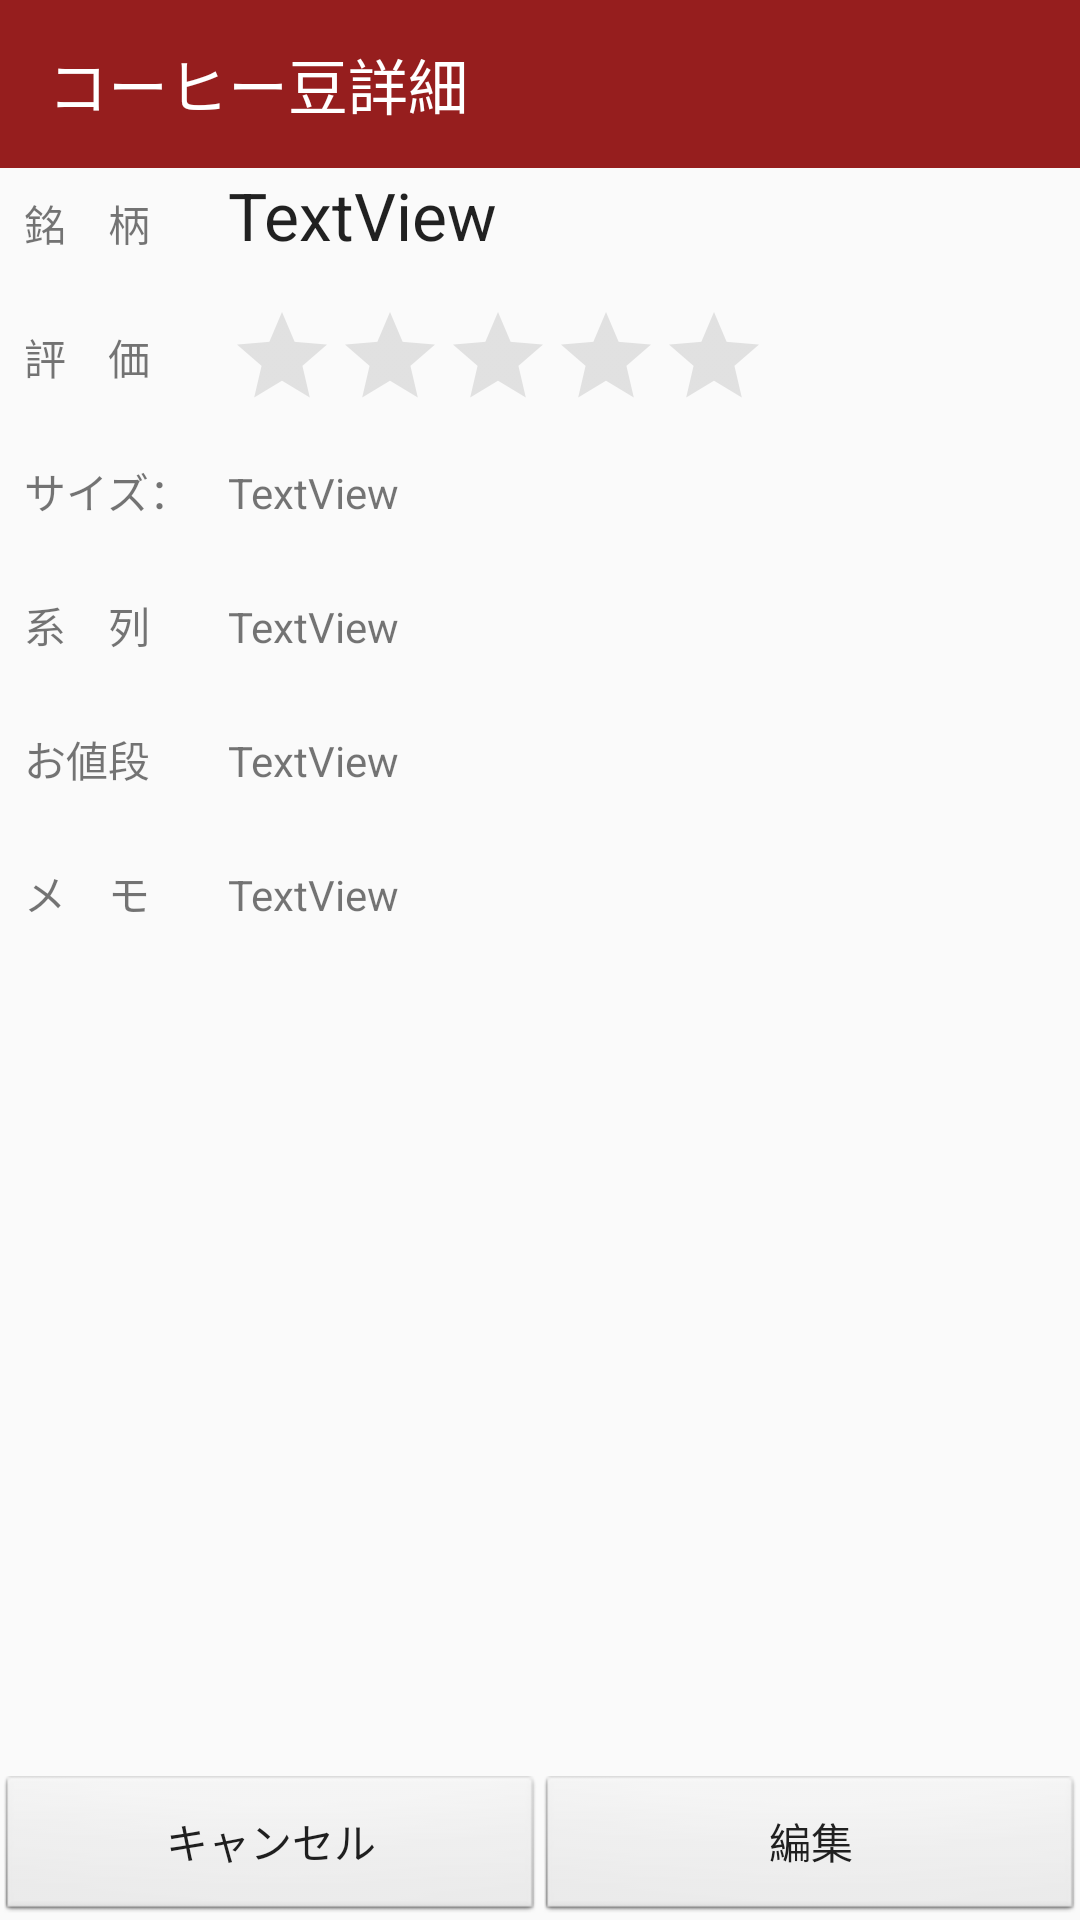

Produce the Android XML layout that renders to this screen, including the resource entries it uses.
<!-- AndroidManifest.xml: application theme AppTheme.NoActionBar -->
<!-- res/layout/activity_takeout_datails.xml -->
<?xml version="1.0" encoding="utf-8"?>
<androidx.constraintlayout.widget.ConstraintLayout xmlns:android="http://schemas.android.com/apk/res/android"
    xmlns:app="http://schemas.android.com/apk/res-auto"
    xmlns:tools="http://schemas.android.com/tools"
    android:id="@+id/takeoutDetailsLayout"
    android:layout_width="match_parent"
    android:layout_height="match_parent"
    android:focusableInTouchMode="true"
    tools:context=".ui.takeout.TakeoutDetailsActivity">

    <androidx.appcompat.widget.Toolbar
        android:id="@+id/takeoutDetailsToolbar"
        android:layout_width="match_parent"
        android:layout_height="wrap_content"
        android:background="?attr/colorPrimary"
        android:minHeight="?attr/actionBarSize"
        android:theme="?attr/actionBarTheme"
        app:layout_constraintEnd_toEndOf="parent"
        app:layout_constraintStart_toStartOf="parent"
        app:layout_constraintTop_toTopOf="parent"
        app:title="コーヒー豆詳細" />

    <ScrollView
        android:layout_width="match_parent"
        android:layout_height="0dp"
        android:layout_marginBottom="8dp"
        app:layout_constraintBottom_toTopOf="@+id/takeoutDetailsEditBtn"
        app:layout_constraintTop_toBottomOf="@+id/takeoutDetailsToolbar"
        tools:layout_editor_absoluteX="44dp">

        <androidx.constraintlayout.widget.ConstraintLayout
            android:layout_width="match_parent"
            android:layout_height="wrap_content">

            <TextView
                android:id="@+id/takeoutDetailsNameLabel"
                android:layout_width="wrap_content"
                android:layout_height="wrap_content"
                android:layout_marginStart="8dp"
                android:layout_marginTop="8dp"
                android:text="@string/takeoutEditNameLabel"
                app:layout_constraintStart_toStartOf="parent"
                app:layout_constraintTop_toTopOf="parent" />

            <TextView
                android:id="@+id/takeoutDetailsNameText"
                android:layout_width="0dp"
                android:layout_height="wrap_content"
                android:text="TextView"
                android:textAppearance="@style/TextAppearance.AppCompat.Large"
                app:layout_constraintBaseline_toBaselineOf="@+id/takeoutDetailsNameLabel"
                app:layout_constraintEnd_toEndOf="parent"
                app:layout_constraintStart_toStartOf="@+id/guideline" />

            <TextView
                android:id="@+id/takeoutDetailsRatingLabel"
                android:layout_width="wrap_content"
                android:layout_height="wrap_content"
                android:layout_marginStart="8dp"
                android:layout_marginTop="24dp"
                android:text="@string/takeoutEditRatingLabel"
                app:layout_constraintStart_toStartOf="parent"
                app:layout_constraintTop_toBottomOf="@+id/takeoutDetailsNameLabel" />

            <RatingBar
                android:id="@+id/takeoutDetailsRatingBar"
                style="@style/Widget.AppCompat.RatingBar.Indicator"
                android:layout_width="wrap_content"
                android:layout_height="wrap_content"
                android:isIndicator="true"
                android:progressBackgroundTint="@color/ratingBackColor"
                android:progressTint="@color/ratingColor"
                app:layout_constraintBottom_toBottomOf="@+id/takeoutDetailsRatingLabel"
                app:layout_constraintStart_toStartOf="@+id/guideline"
                app:layout_constraintTop_toTopOf="@+id/takeoutDetailsRatingLabel" />

            <TextView
                android:id="@+id/takeoutDetailsPriceLabel"
                android:layout_width="wrap_content"
                android:layout_height="wrap_content"
                android:layout_marginStart="8dp"
                android:layout_marginTop="24dp"
                android:text="@string/takeoutEditPriceLabel"
                app:layout_constraintStart_toStartOf="parent"
                app:layout_constraintTop_toBottomOf="@+id/takeoutDetailsChainLabel" />

            <TextView
                android:id="@+id/takeoutDetailsPriceText"
                android:layout_width="0dp"
                android:layout_height="wrap_content"
                android:text="TextView"
                app:layout_constraintBaseline_toBaselineOf="@+id/takeoutDetailsPriceLabel"
                app:layout_constraintEnd_toEndOf="parent"
                app:layout_constraintStart_toStartOf="@+id/guideline" />

            <TextView
                android:id="@+id/takeoutDetailsMemoLabel"
                android:layout_width="wrap_content"
                android:layout_height="wrap_content"
                android:layout_marginStart="8dp"
                android:layout_marginTop="24dp"
                android:text="@string/takeoutEditMemoLabel"
                app:layout_constraintStart_toStartOf="parent"
                app:layout_constraintTop_toBottomOf="@+id/takeoutDetailsPriceLabel" />

            <TextView
                android:id="@+id/takeoutDetailsMemoText"
                android:layout_width="0dp"
                android:layout_height="wrap_content"
                android:text="TextView"
                app:layout_constraintBaseline_toBaselineOf="@+id/takeoutDetailsMemoLabel"
                app:layout_constraintEnd_toEndOf="parent"
                app:layout_constraintStart_toStartOf="@+id/guideline" />

            <TextView
                android:id="@+id/takeoutDetailsSizeLabel"
                android:layout_width="wrap_content"
                android:layout_height="wrap_content"
                android:layout_marginStart="8dp"
                android:layout_marginTop="24dp"
                android:text="@string/takeoutDetailsSizeLabel"
                app:layout_constraintStart_toStartOf="parent"
                app:layout_constraintTop_toBottomOf="@+id/takeoutDetailsRatingLabel" />

            <TextView
                android:id="@+id/takeoutDetailsChainLabel"
                android:layout_width="wrap_content"
                android:layout_height="wrap_content"
                android:layout_marginStart="8dp"
                android:layout_marginTop="24dp"
                android:text="@string/takeoutEditChainLabel"
                app:layout_constraintStart_toStartOf="parent"
                app:layout_constraintTop_toBottomOf="@+id/takeoutDetailsSizeLabel" />

            <TextView
                android:id="@+id/takeoutDetailsChainText"
                android:layout_width="0dp"
                android:layout_height="wrap_content"
                android:text="TextView"
                app:layout_constraintBaseline_toBaselineOf="@+id/takeoutDetailsChainLabel"
                app:layout_constraintEnd_toEndOf="parent"
                app:layout_constraintStart_toStartOf="@+id/guideline" />

            <TextView
                android:id="@+id/takeoutDetailsSizeText"
                android:layout_width="0dp"
                android:layout_height="wrap_content"
                android:text="TextView"
                app:layout_constraintBaseline_toBaselineOf="@+id/takeoutDetailsSizeLabel"
                app:layout_constraintEnd_toEndOf="parent"
                app:layout_constraintStart_toStartOf="@+id/guideline" />

            <androidx.constraintlayout.widget.Guideline
                android:id="@+id/guideline"
                android:layout_width="wrap_content"
                android:layout_height="wrap_content"
                android:orientation="vertical"
                app:layout_constraintGuide_begin="76dp" />

        </androidx.constraintlayout.widget.ConstraintLayout>
    </ScrollView>

    <Button
        android:id="@+id/takeoutDetailsReturnBtn"
        android:layout_width="0dp"
        android:layout_height="wrap_content"
        android:background="@android:drawable/btn_default_small"
        android:text="@string/returnBtnLabel"
        app:layout_constraintBottom_toBottomOf="parent"
        app:layout_constraintEnd_toStartOf="@+id/takeoutDetailsEditBtn"
        app:layout_constraintHorizontal_bias="0.5"
        app:layout_constraintHorizontal_chainStyle="spread_inside"
        app:layout_constraintStart_toStartOf="parent" />

    <Button
        android:id="@+id/takeoutDetailsEditBtn"
        android:layout_width="0dp"
        android:layout_height="wrap_content"
        android:background="@android:drawable/btn_default_small"
        android:text="@string/editBtnLabel"
        app:layout_constraintBottom_toBottomOf="parent"
        app:layout_constraintEnd_toEndOf="parent"
        app:layout_constraintStart_toEndOf="@+id/takeoutDetailsReturnBtn" />

</androidx.constraintlayout.widget.ConstraintLayout>
<!-- resources referenced by this layout -->
<resources>
  <color name="ratingBackColor">#999</color>
  <color name="ratingColor">#FFAC27</color>
  <string name="editBtnLabel">編集</string>
  <string name="returnBtnLabel">キャンセル</string>
  <string name="takeoutDetailsSizeLabel">サイズ：</string>
  <string name="takeoutEditChainLabel">系　列</string>
  <string name="takeoutEditMemoLabel">メ　モ</string>
  <string name="takeoutEditNameLabel">銘　柄</string>
  <string name="takeoutEditPriceLabel">お値段</string>
  <string name="takeoutEditRatingLabel">評　価</string>
  <style name="AppTheme.NoActionBar">
          <item name="windowActionBar">false</item>
          <item name="windowNoTitle">true</item>
      </style>
</resources>
